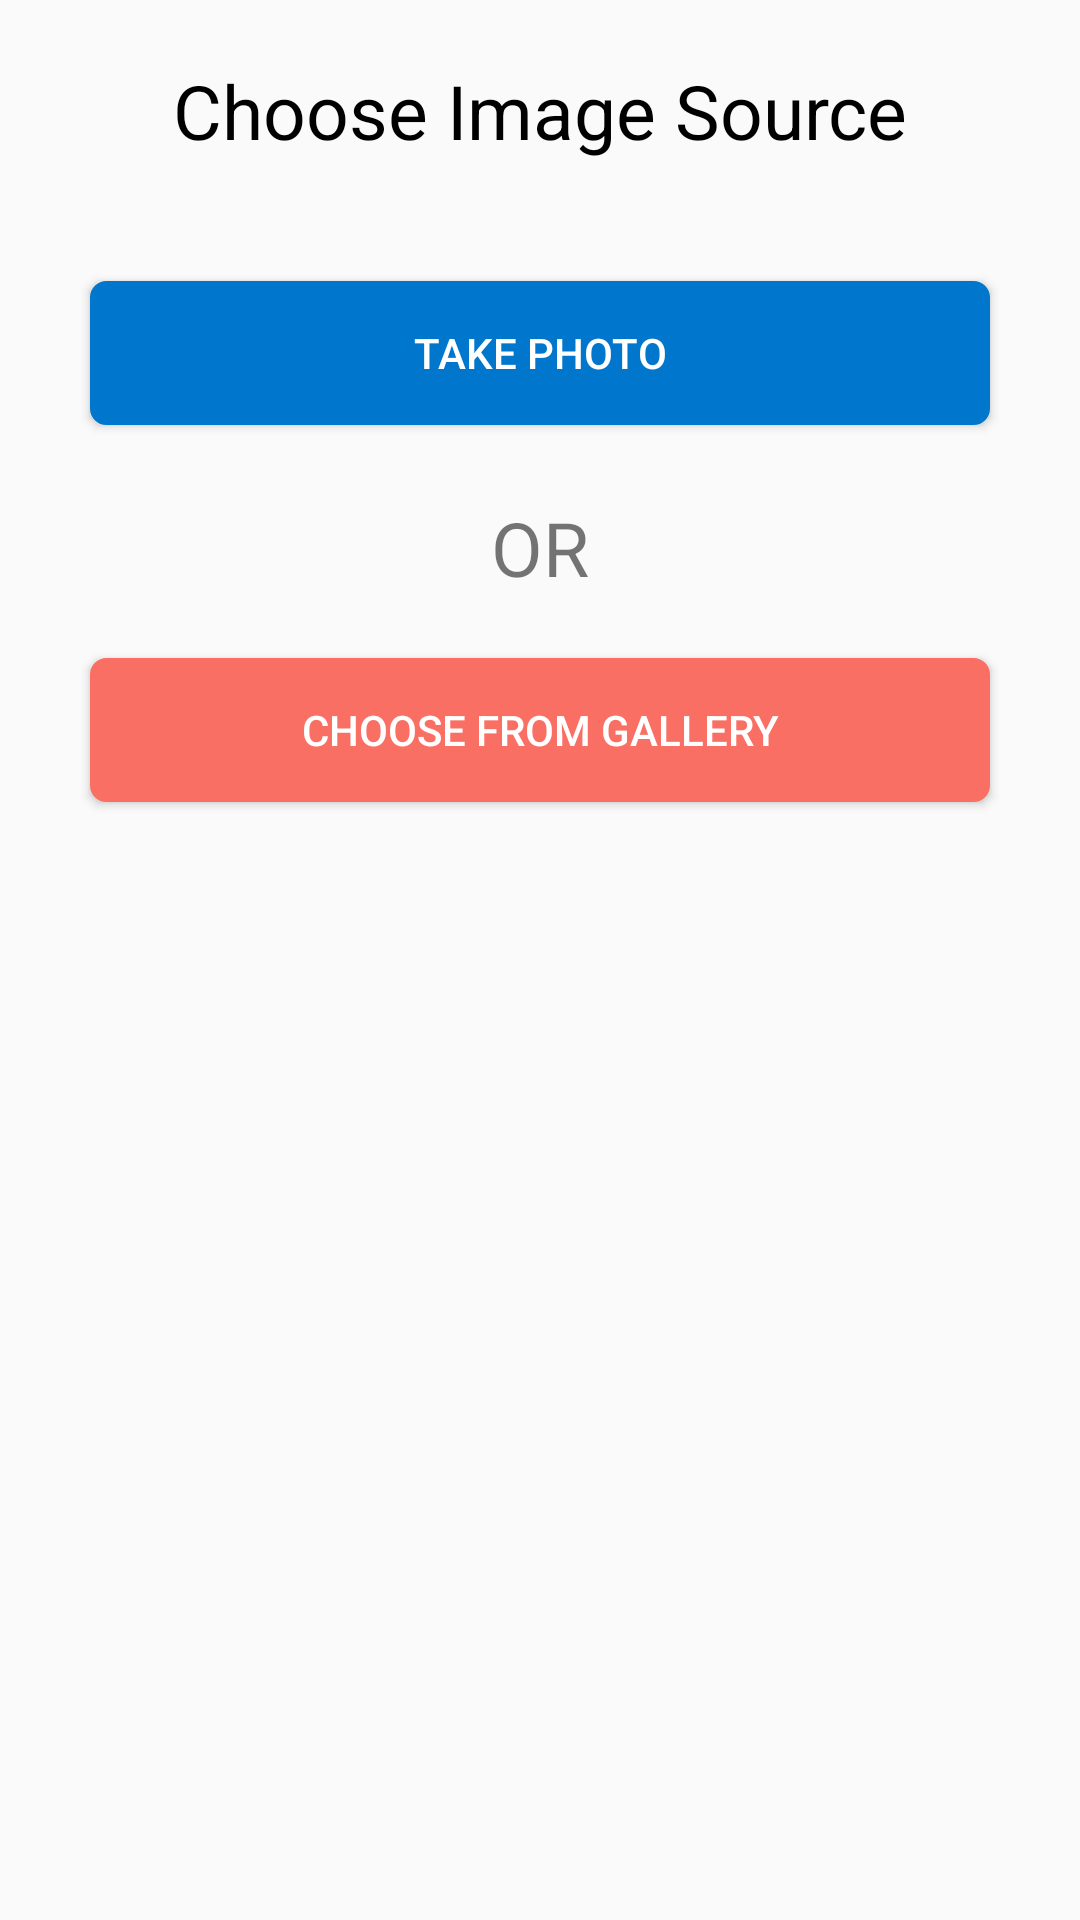

The Android layout XML behind this screen, and the referenced resources:
<!-- AndroidManifest.xml: application theme AppTheme -->
<!-- res/layout/chooseimage.xml -->
<?xml version="1.0" encoding="utf-8"?>
<LinearLayout xmlns:android="http://schemas.android.com/apk/res/android"
    android:orientation="vertical"
    android:layout_width="match_parent"
    android:layout_height="match_parent">

    <TextView
        android:layout_width="match_parent"
        android:layout_height="wrap_content"
        android:text="Choose Image Source"
        android:textSize="25dp"
        android:textColor="@color/black"
        android:gravity="center"
        android:layout_marginTop="20dp"/>


    <Button
        android:id="@+id/imagebycamera"
        android:layout_width="fill_parent"
        android:layout_height="wrap_content"
        android:background="@drawable/btnimage"
        android:textColor="#ffff"
        android:layout_marginTop="40dp"
        android:layout_marginBottom="24dp"
        android:padding="12dp"
        android:layout_marginRight="30dp"
        android:layout_below="@+id/forgotxt"
        android:layout_marginLeft="30dp"
        android:text="Take Photo"/>

    <TextView
        android:layout_width="match_parent"
        android:layout_height="wrap_content"
        android:text="OR"
        android:gravity="center"
        android:textSize="25dp"/>
    <Button
        android:id="@+id/imagebygallery"
        android:layout_width="fill_parent"
        android:layout_height="wrap_content"
        android:background="@drawable/btnimage1"
        android:textColor="#ffff"
        android:layout_marginTop="20dp"
        android:layout_marginBottom="24dp"
        android:padding="12dp"
        android:layout_marginRight="30dp"
        android:layout_below="@+id/forgotxt"
        android:layout_marginLeft="30dp"
        android:text="Choose From Gallery"/>
    />

</LinearLayout>
<!-- resources referenced by this layout -->
<resources>
  <color name="black">#000</color>
  <!-- drawable btnimage (drawable) -->
  <?xml version="1.0" encoding="utf-8"?>
  <shape xmlns:android="http://schemas.android.com/apk/res/android">
      <solid android:color="#0077cc" />
      <corners android:radius="5dp" />
      <stroke
          android:width="1dp"
          android:color="#0077cc" />
  </shape>
  <!-- drawable btnimage1 (drawable) -->
  <?xml version="1.0" encoding="utf-8"?>
  <shape xmlns:android="http://schemas.android.com/apk/res/android">
      <solid android:color="#fa6f63" />
      <corners android:radius="5dp" />
      <stroke
          android:width="1dp"
          android:color="#fa6f63" />
  </shape>
  <style name="AppTheme" parent="Theme.AppCompat.Light.NoActionBar">
          
          <item name="colorPrimary">@color/orange</item>
          <item name="colorPrimaryDark">@android:color/holo_orange_dark</item>
          <item name="drawerArrowStyle">@style/DrawerArrowStyle</item>
      </style>
  <color name="orange">#f13b51</color>
  <style name="DrawerArrowStyle" parent="@style/Widget.AppCompat.DrawerArrowToggle">
          <item name="spinBars">true</item>
          <item name="color">@android:color/black</item>
      </style>
</resources>
